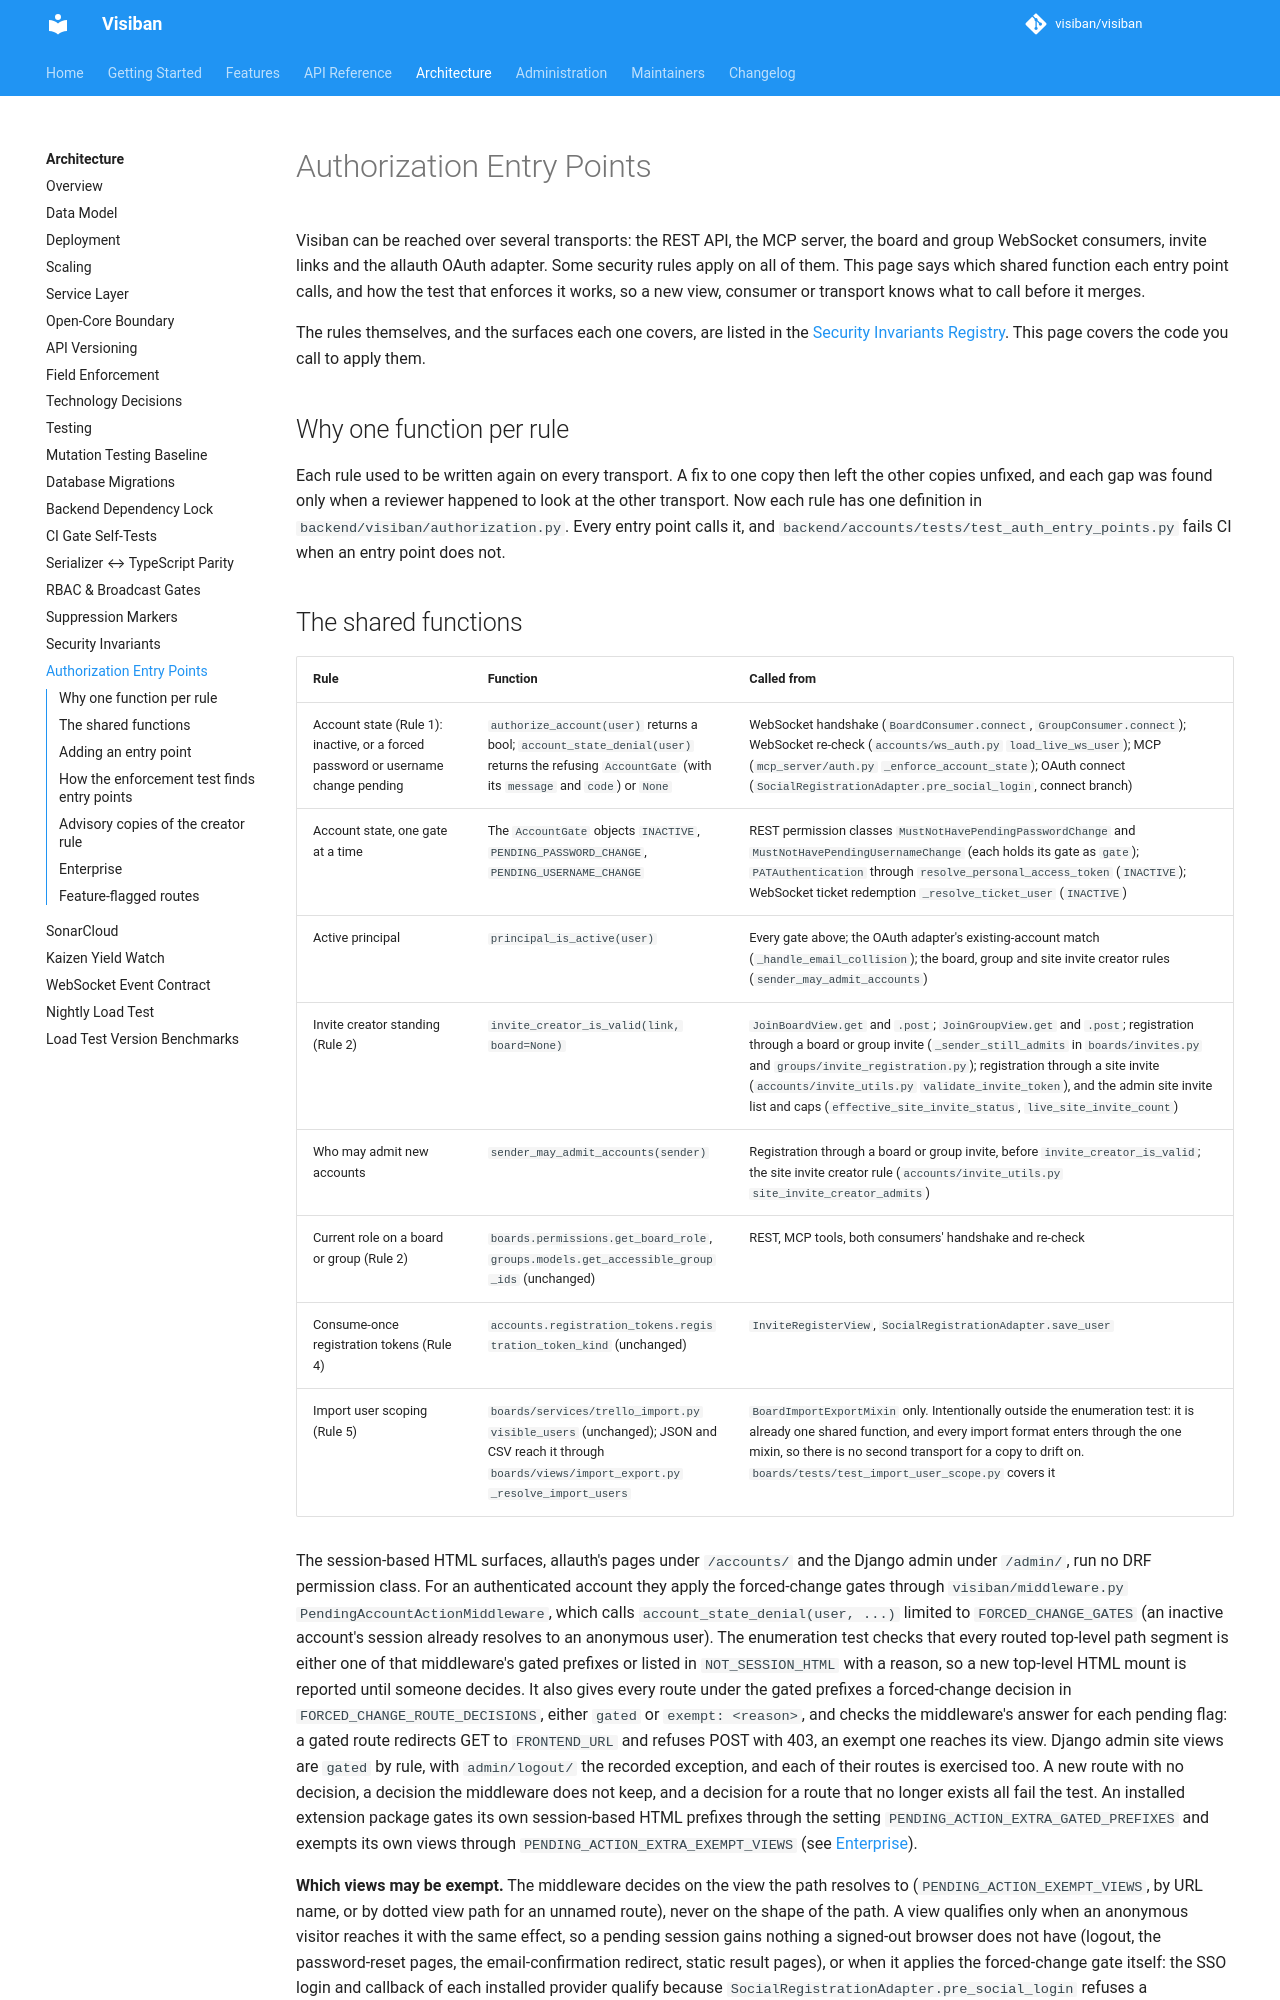

repository: mbartosek/visiban · page: v1.2.0-alpha.4/development/authorization-entry-points/index.html · generator: mkdocs

# Authorization Entry Points

Visiban can be reached over several transports: the REST API, the MCP server,
the board and group WebSocket consumers, invite links and the allauth OAuth
adapter. Some security rules apply on all of them. This page says which shared
function each entry point calls, and how the test that enforces it works, so a
new view, consumer or transport knows what to call before it merges.

The rules themselves, and the surfaces each one covers, are listed in the
[Security Invariants Registry](security-invariants.md). This page covers the
code you call to apply them.

## Why one function per rule

Each rule used to be written again on every transport. A fix to one copy then
left the other copies unfixed, and each gap was found only when a reviewer
happened to look at the other transport. Now each rule has one definition in
`backend/visiban/authorization.py`. Every entry point calls it, and
`backend/accounts/tests/test_auth_entry_points.py` fails CI when an entry point
does not.
